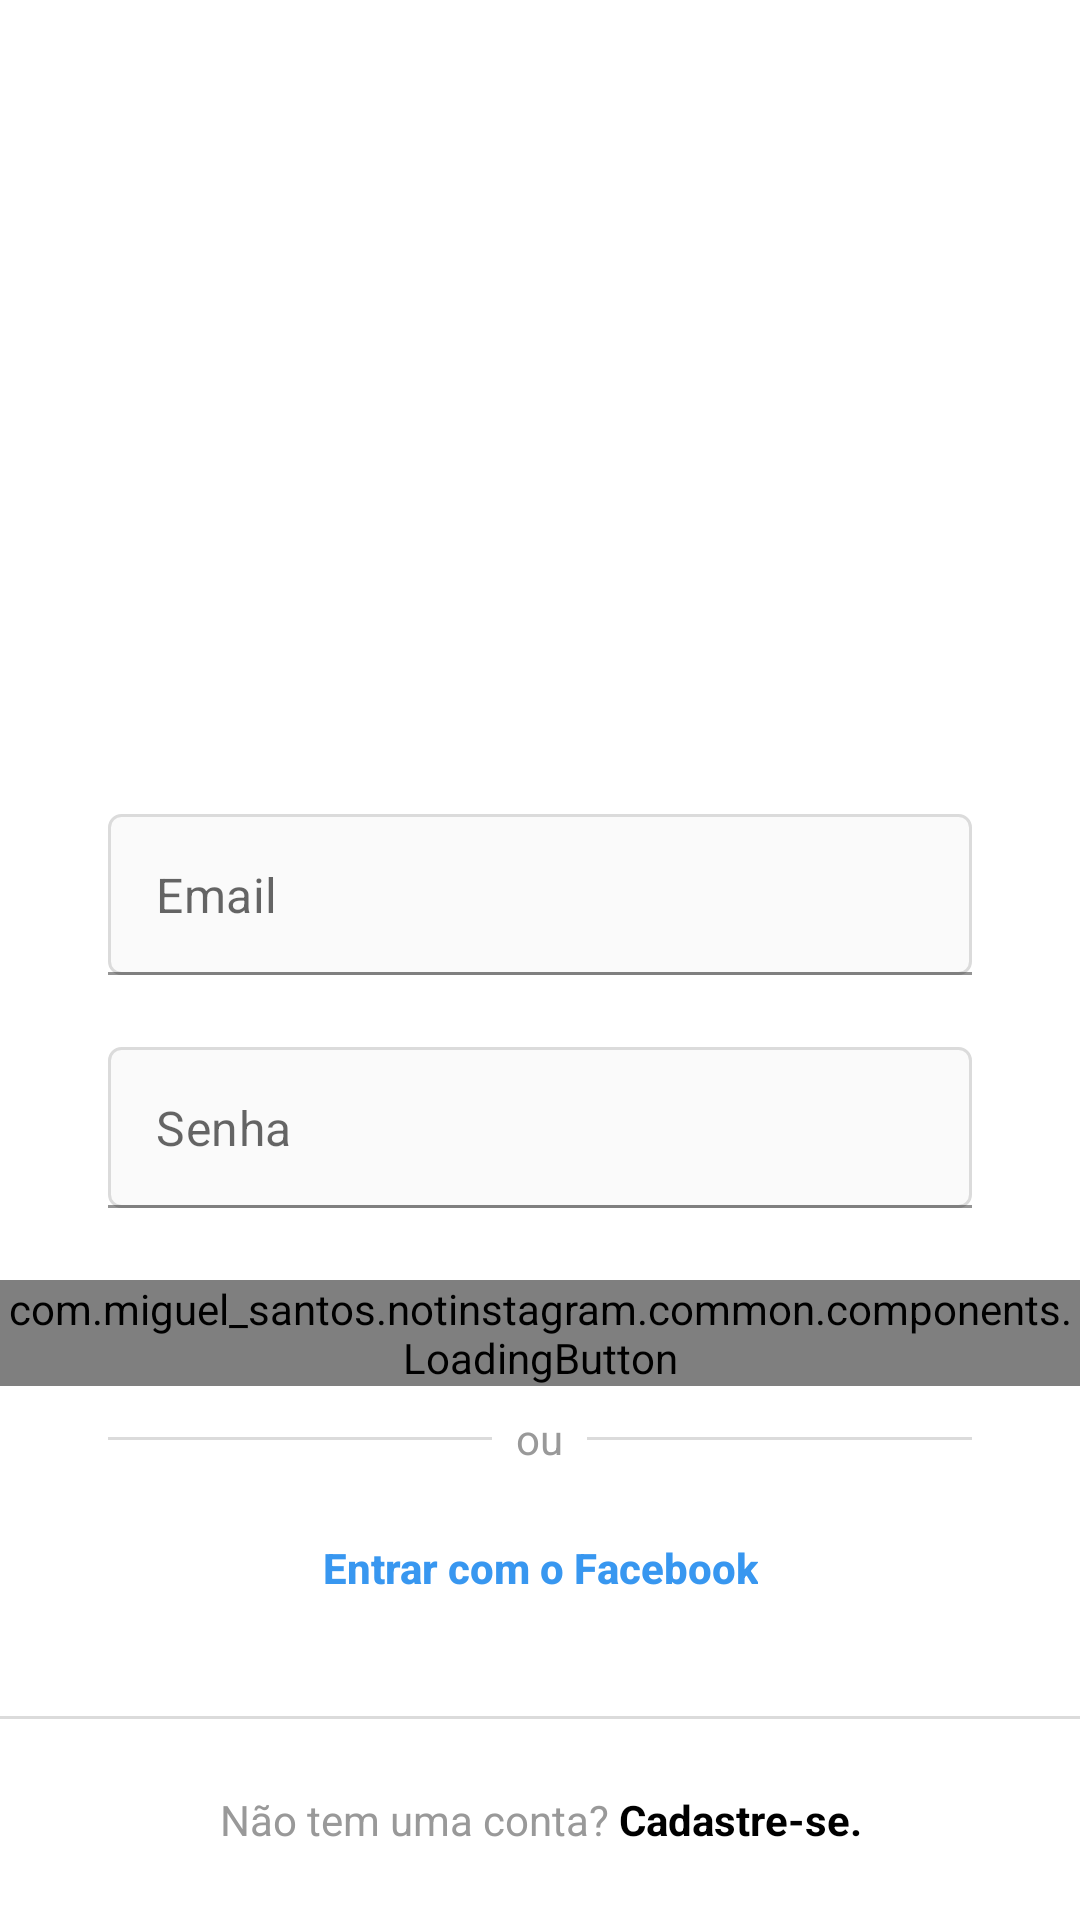

Layout XML and referenced resources for this Android screen:
<!-- AndroidManifest.xml: application theme Theme.NotInstagram -->
<!-- res/layout/activity_login.xml -->
<?xml version="1.0" encoding="utf-8"?>
<LinearLayout xmlns:android="http://schemas.android.com/apk/res/android"
    xmlns:app="http://schemas.android.com/apk/res-auto"
    xmlns:tools="http://schemas.android.com/tools"
    android:layout_width="match_parent"
    android:layout_height="match_parent"
    android:background="@color/white"
    tools:context=".login.presentation.LoginActivity">

    <ScrollView
        android:layout_width="match_parent"
        android:layout_height="wrap_content"
        android:layout_gravity="bottom">

        <LinearLayout
            android:layout_width="match_parent"
            android:layout_height="wrap_content"
            android:orientation="vertical">

            <androidx.appcompat.widget.AppCompatImageView
                android:id="@+id/login_image_logo"
                android:layout_width="wrap_content"
                android:layout_height="60dp"
                android:layout_marginTop="6dp"
                android:layout_marginBottom="48dp"
                android:paddingStart="80dp"
                android:paddingEnd="80dp"
                android:src="@drawable/instagram_logo_black" />

            <com.google.android.material.textfield.TextInputLayout
                android:id="@+id/login_input_edt_email"
                style="@style/InstaFormEditTextInput"
                app:boxStrokeColor="@color/blueEnable"
                app:hintEnabled="false">

                <androidx.appcompat.widget.AppCompatEditText
                    android:id="@+id/login_edt_email"
                    style="@style/InstaFormEditText"
                    android:hint="@string/email"
                    android:inputType="textEmailAddress"
                    android:textCursorDrawable="@null" />
            </com.google.android.material.textfield.TextInputLayout>


            <com.google.android.material.textfield.TextInputLayout
                android:id="@+id/login_input_edt_password"
                style="@style/InstaFormEditTextInput"
                app:boxStrokeColor="@color/blueEnable"
                app:errorTextAppearance="@style/InstaFormEditTextError"
                app:hintEnabled="false">

                <androidx.appcompat.widget.AppCompatEditText
                    android:id="@+id/login_edt_password"
                    style="@style/InstaFormEditText"
                    android:hint="@string/password"
                    android:inputType="textPassword" />
            </com.google.android.material.textfield.TextInputLayout>


            <com.miguel_santos.notinstagram.common.components.LoadingButton
                android:id="@+id/login_btn_enter"
                android:layout_width="match_parent"
                android:layout_height="wrap_content"
                app:text="@string/enter" />

            <FrameLayout
                android:layout_width="wrap_content"
                android:layout_height="wrap_content">

                <View
                    style="@style/FormContainer"
                    android:layout_width="match_parent"
                    android:layout_height="1dp"
                    android:layout_gravity="center"
                    android:background="@color/grayBorder" />

                <androidx.appcompat.widget.AppCompatTextView
                    style="@style/InstaTextViewBase"
                    android:layout_gravity="center"
                    android:background="@color/white"
                    android:padding="8dp"
                    android:text="@string/or" />
            </FrameLayout>

            <androidx.appcompat.widget.AppCompatButton
                android:id="@+id/login_btn_enter_facebook"
                style="@style/InstaFormButton.Link"
                android:layout_gravity="center"
                android:drawableStart="@drawable/facebook_logo"
                android:drawablePadding="8dp"
                android:text="@string/enter_with_facebook"
                android:textAllCaps="false" />

            <View
                android:id="@+id/divider_bottom"
                android:layout_width="match_parent"
                android:layout_height="1dp"
                android:background="@color/grayBorder" />

            <androidx.appcompat.widget.AppCompatTextView
                android:id="@+id/login_tev_register"
                style="@style/InstaTextViewBase"
                android:layout_width="match_parent"
                android:gravity="center"
                android:padding="24dp"
                android:text="@string/does_not_have_account" />
        </LinearLayout>

    </ScrollView>

</LinearLayout>
<!-- resources referenced by this layout -->
<resources>
  <color name="blueEnable">#3897F0</color>
  <color name="grayBorder">#DBDBDB</color>
  <color name="white">#FFFFFFFF</color>
  <string name="does_not_have_account">Não tem uma conta? <b><font color="#000000">Cadastre-se.</font></b></string>
  <string name="email">Email</string>
  <string name="enter">Entrar</string>
  <string name="enter_with_facebook">Entrar com o Facebook</string>
  <string name="or">ou</string>
  <string name="password">Senha</string>
  <style name="FormContainer">
          <item name="android:layout_marginStart">36dp</item>
          <item name="android:layout_marginEnd">36dp</item>
      </style>
  <style name="InstaFormButton.Link" parent="InstaFormButton">
          <item name="android:textColor">@color/blueEnable</item>
          <item name="android:background">@null</item>
          <item name="android:textStyle">bold</item>
          <item name="android:layout_width">wrap_content</item>
      </style>
  <style name="InstaFormEditText">
          <item name="android:layout_width">match_parent</item>
          <item name="android:layout_height">wrap_content</item>
          <item name="android:padding">16dp</item>
          <item name="android:layout_marginBottom">4dp</item>
          <item name="android:background">@drawable/edit_text_background</item>
      </style>
  <style name="InstaFormEditTextError">
          <item name="android:textColor">@color/red</item>
      </style>
  <style name="InstaFormEditTextInput" parent="FormContainer">
          <item name="android:layout_height">wrap_content</item>
          <item name="android:layout_width">match_parent</item>
          <item name="strokeColor">@color/red</item>
          <item name="android:layout_marginBottom">20dp</item>
          <item name="android:layout_marginStart">36dp</item>
          <item name="android:layout_marginEnd">36dp</item>
      </style>
  <style name="InstaTextViewBase">
          <item name="android:textColor">@color/grayText</item>
          <item name="android:layout_width">wrap_content</item>
          <item name="android:layout_height">wrap_content</item>
      </style>
  <!-- drawable edit_text_background (drawable) -->
  <?xml version="1.0" encoding="utf-8"?>
  <shape xmlns:android="http://schemas.android.com/apk/res/android">
  
      <stroke
          android:width="1dp"
          android:color="@color/grayBorder" />
      <solid android:color="@color/gray" />
      <corners android:radius="4dp" />
  
  </shape>
  <color name="red">#FF0000</color>
  <color name="grayText">#999999</color>
  <color name="gray">#FAFAFA</color>
  <color name="grayDarker">#EFEFEF</color>
  <color name="black">#FF000000</color>
  <color name="teal_200">#FF03DAC5</color>
  <color name="teal_700">#FF018786</color>
  <!-- drawable button_background (drawable) -->
  <?xml version="1.0" encoding="utf-8"?>
  <selector xmlns:android="http://schemas.android.com/apk/res/android">
  
      <item android:drawable="@drawable/button_background_enabled" android:state_enabled="true"/>
      <item android:drawable="@drawable/button_background_disabled" android:state_enabled="false"/>
  </selector>
  <!-- drawable button_background_enabled (drawable) -->
  <?xml version="1.0" encoding="utf-8"?>
  <shape xmlns:android="http://schemas.android.com/apk/res/android">
      <solid android:color="@color/blueEnable"/>
      <corners android:radius="4dp"/>
  </shape>
  <!-- drawable button_background_disabled (drawable-v24) -->
  <?xml version="1.0" encoding="utf-8"?>
  <shape xmlns:android="http://schemas.android.com/apk/res/android">
      <solid android:color="@color/blueDisable" />
      <corners android:radius="4dp" />
  </shape>
  <color name="blueDisable">#C3E0FA</color>
</resources>
